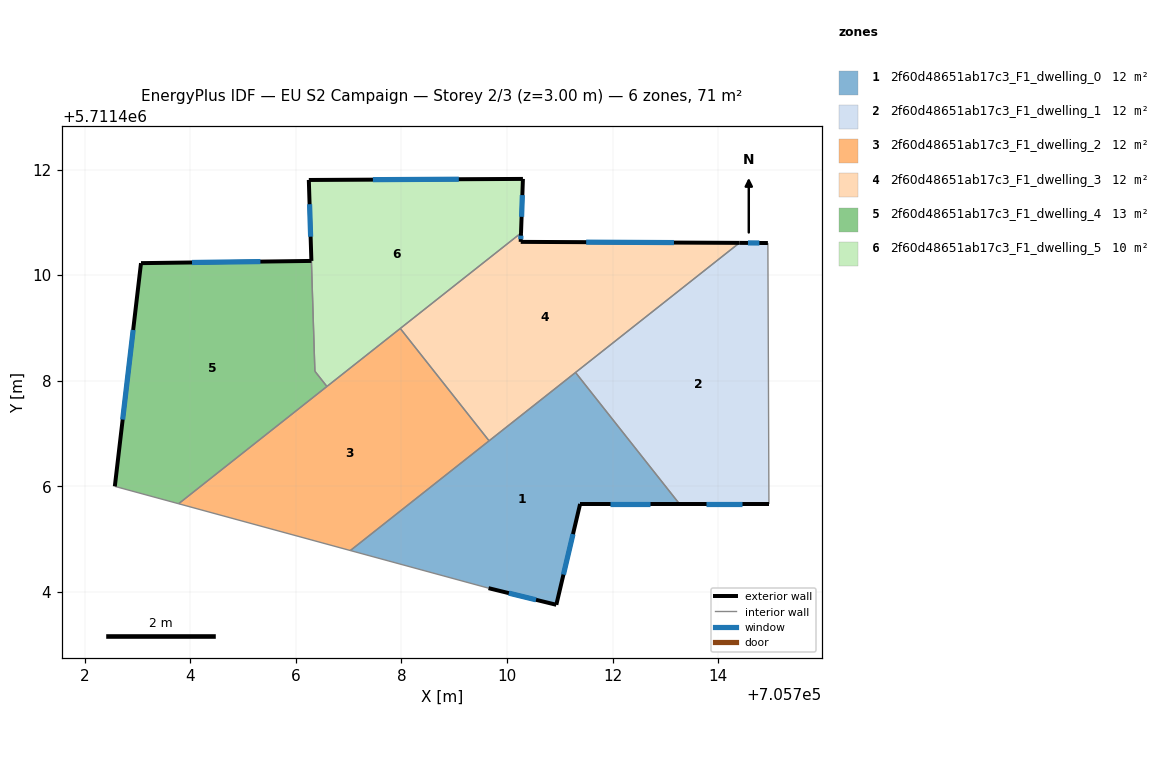
=== STOREY PLAN SPEC (per zone: floor XY polygon, exterior-wall plan segments, windows/doors) ===
zone 1: 2f60d48651ab17c3_F1_dwelling_0  (11.8 m²)
  floor: (705711.30, 5711408.16) (705713.27, 5711405.66) (705711.39, 5711405.66) (705710.94, 5711403.75) (705709.65, 5711404.07) (705707.03, 5711404.78)
  exterior wall: (705711.39, 5711405.66) – (705713.27, 5711405.66)  [1.9 m]
    window: (705711.95, 5711405.66) – (705712.71, 5711405.66)  [0.9 m²]
  exterior wall: (705710.94, 5711403.75) – (705711.39, 5711405.66)  [2.0 m]
    window: (705711.07, 5711404.33) – (705711.25, 5711405.09)  [0.9 m²]
  exterior wall: (705709.65, 5711404.07) – (705710.94, 5711403.75)  [1.3 m]
    window: (705710.04, 5711403.97) – (705710.55, 5711403.85)  [0.6 m²]
  interior walls: 4
zone 2: 2f60d48651ab17c3_F1_dwelling_1  (11.8 m²)
  floor: (705714.94, 5711410.61) (705714.96, 5711405.66) (705713.27, 5711405.66) (705711.30, 5711408.16) (705714.41, 5711410.61)
  exterior wall: (705714.94, 5711410.61) – (705714.41, 5711410.61)  [0.5 m]
    window: (705714.78, 5711410.61) – (705714.57, 5711410.61)  [0.3 m²]
  exterior wall: (705713.27, 5711405.66) – (705714.96, 5711405.66)  [1.7 m]
    window: (705713.78, 5711405.66) – (705714.46, 5711405.66)  [0.8 m²]
  interior walls: 3
zone 3: 2f60d48651ab17c3_F1_dwelling_2  (11.8 m²)
  floor: (705707.98, 5711408.99) (705709.66, 5711406.86) (705707.03, 5711404.78) (705703.78, 5711405.67)
  interior walls: 5
zone 4: 2f60d48651ab17c3_F1_dwelling_3  (11.8 m²)
  floor: (705714.41, 5711410.61) (705709.66, 5711406.86) (705707.98, 5711408.99) (705710.27, 5711410.80) (705710.26, 5711410.63)
  exterior wall: (705710.26, 5711410.63) – (705710.27, 5711410.80)  [0.2 m]
    window: (705710.26, 5711410.68) – (705710.26, 5711410.75)  [0.1 m²]
  exterior wall: (705714.41, 5711410.61) – (705710.26, 5711410.63)  [4.1 m]
    window: (705713.16, 5711410.62) – (705711.50, 5711410.62)  [2.0 m²]
  interior walls: 4
zone 5: 2f60d48651ab17c3_F1_dwelling_4  (13.5 m²)
  floor: (705706.29, 5711410.27) (705706.36, 5711408.18) (705706.59, 5711407.89) (705703.78, 5711405.67) (705702.57, 5711406.00) (705703.06, 5711410.23)
  exterior wall: (705703.06, 5711410.23) – (705702.57, 5711406.00)  [4.3 m]
    window: (705702.92, 5711408.96) – (705702.72, 5711407.26)  [2.1 m²]
  exterior wall: (705706.29, 5711410.27) – (705703.06, 5711410.23)  [3.2 m]
    window: (705705.33, 5711410.26) – (705704.03, 5711410.24)  [1.6 m²]
  interior walls: 4
zone 6: 2f60d48651ab17c3_F1_dwelling_5  (10.2 m²)
  floor: (705710.30, 5711411.82) (705710.27, 5711410.80) (705706.59, 5711407.89) (705706.36, 5711408.18) (705706.24, 5711411.80)
  exterior wall: (705710.30, 5711411.82) – (705706.24, 5711411.80)  [4.1 m]
    window: (705709.09, 5711411.82) – (705707.46, 5711411.81)  [2.0 m²]
  exterior wall: (705710.27, 5711410.80) – (705710.30, 5711411.82)  [1.0 m]
    window: (705710.28, 5711411.10) – (705710.29, 5711411.52)  [0.5 m²]
  exterior wall: (705706.24, 5711411.80) – (705706.29, 5711410.27)  [1.5 m]
    window: (705706.26, 5711411.34) – (705706.28, 5711410.73)  [0.7 m²]
  interior walls: 4

=== DERIVED (storey summary) ===
Building: EU S2 Campaign
Storey: 2 of 3  (floor level z = 3.00 m)
Storey gross floor area: 70.9 m²
Zones on this storey: 6
  - 2f60d48651ab17c3_F1_dwelling_0: floor 11.8 m²; exterior wall 5.2 m (15.5 m²); 3 window(s) 2.5 m²; WWR 16.1%
  - 2f60d48651ab17c3_F1_dwelling_1: floor 11.8 m²; exterior wall 2.2 m (6.7 m²); 2 window(s) 1.1 m²; WWR 16.1%
  - 2f60d48651ab17c3_F1_dwelling_2: floor 11.8 m²
  - 2f60d48651ab17c3_F1_dwelling_3: floor 11.8 m²; exterior wall 4.3 m (12.9 m²); 2 window(s) 2.1 m²; WWR 16.1%
  - 2f60d48651ab17c3_F1_dwelling_4: floor 13.5 m²; exterior wall 7.5 m (22.5 m²); 2 window(s) 3.6 m²; WWR 16.1%
  - 2f60d48651ab17c3_F1_dwelling_5: floor 10.2 m²; exterior wall 6.6 m (19.9 m²); 3 window(s) 3.2 m²; WWR 16.1%
Zone adjacency (shared interzone walls):
  - 2f60d48651ab17c3_F1_dwelling_0 ↔ 2f60d48651ab17c3_F1_dwelling_1
  - 2f60d48651ab17c3_F1_dwelling_0 ↔ 2f60d48651ab17c3_F1_dwelling_2
  - 2f60d48651ab17c3_F1_dwelling_0 ↔ 2f60d48651ab17c3_F1_dwelling_3
  - 2f60d48651ab17c3_F1_dwelling_1 ↔ 2f60d48651ab17c3_F1_dwelling_3
  - 2f60d48651ab17c3_F1_dwelling_2 ↔ 2f60d48651ab17c3_F1_dwelling_3
  - 2f60d48651ab17c3_F1_dwelling_2 ↔ 2f60d48651ab17c3_F1_dwelling_4
  - 2f60d48651ab17c3_F1_dwelling_2 ↔ 2f60d48651ab17c3_F1_dwelling_5
  - 2f60d48651ab17c3_F1_dwelling_3 ↔ 2f60d48651ab17c3_F1_dwelling_5
  - 2f60d48651ab17c3_F1_dwelling_4 ↔ 2f60d48651ab17c3_F1_dwelling_5